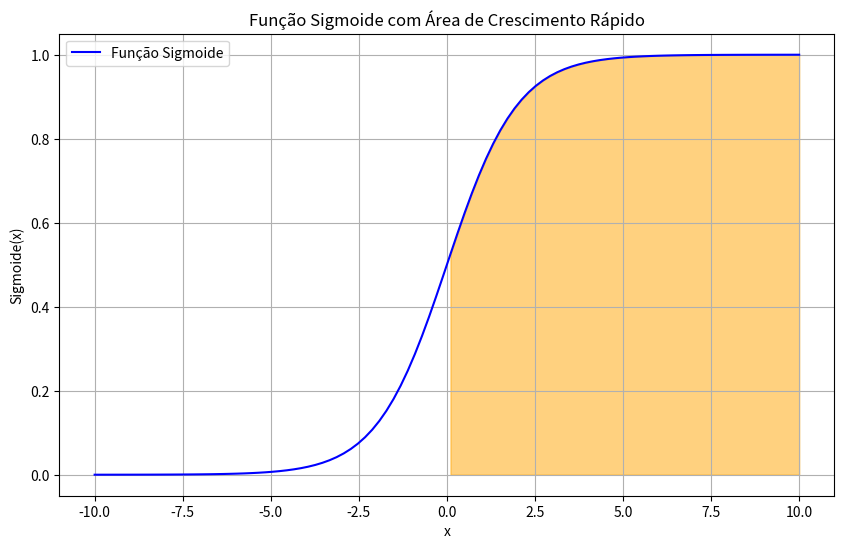

Source code (Python):
# 29. Faça um gráfico de linha com a função sigmoide e destaque a área de
# crescimento rápido usando fill_between.

import numpy as np
import matplotlib.pyplot as plt

x = np.linspace(-10, 10, 100)
sigmoide = 1 / (1 + np.exp(-x))

plt.figure(figsize=(10, 6))
plt.plot(x, sigmoide, label='Função Sigmoide', color='blue')
plt.fill_between(x, sigmoide, where=(sigmoide > 0.5), color='orange', alpha=0.5)
plt.title('Função Sigmoide com Área de Crescimento Rápido')
plt.xlabel('x')
plt.ylabel('Sigmoide(x)')
plt.legend()
plt.grid()
plt.show()
